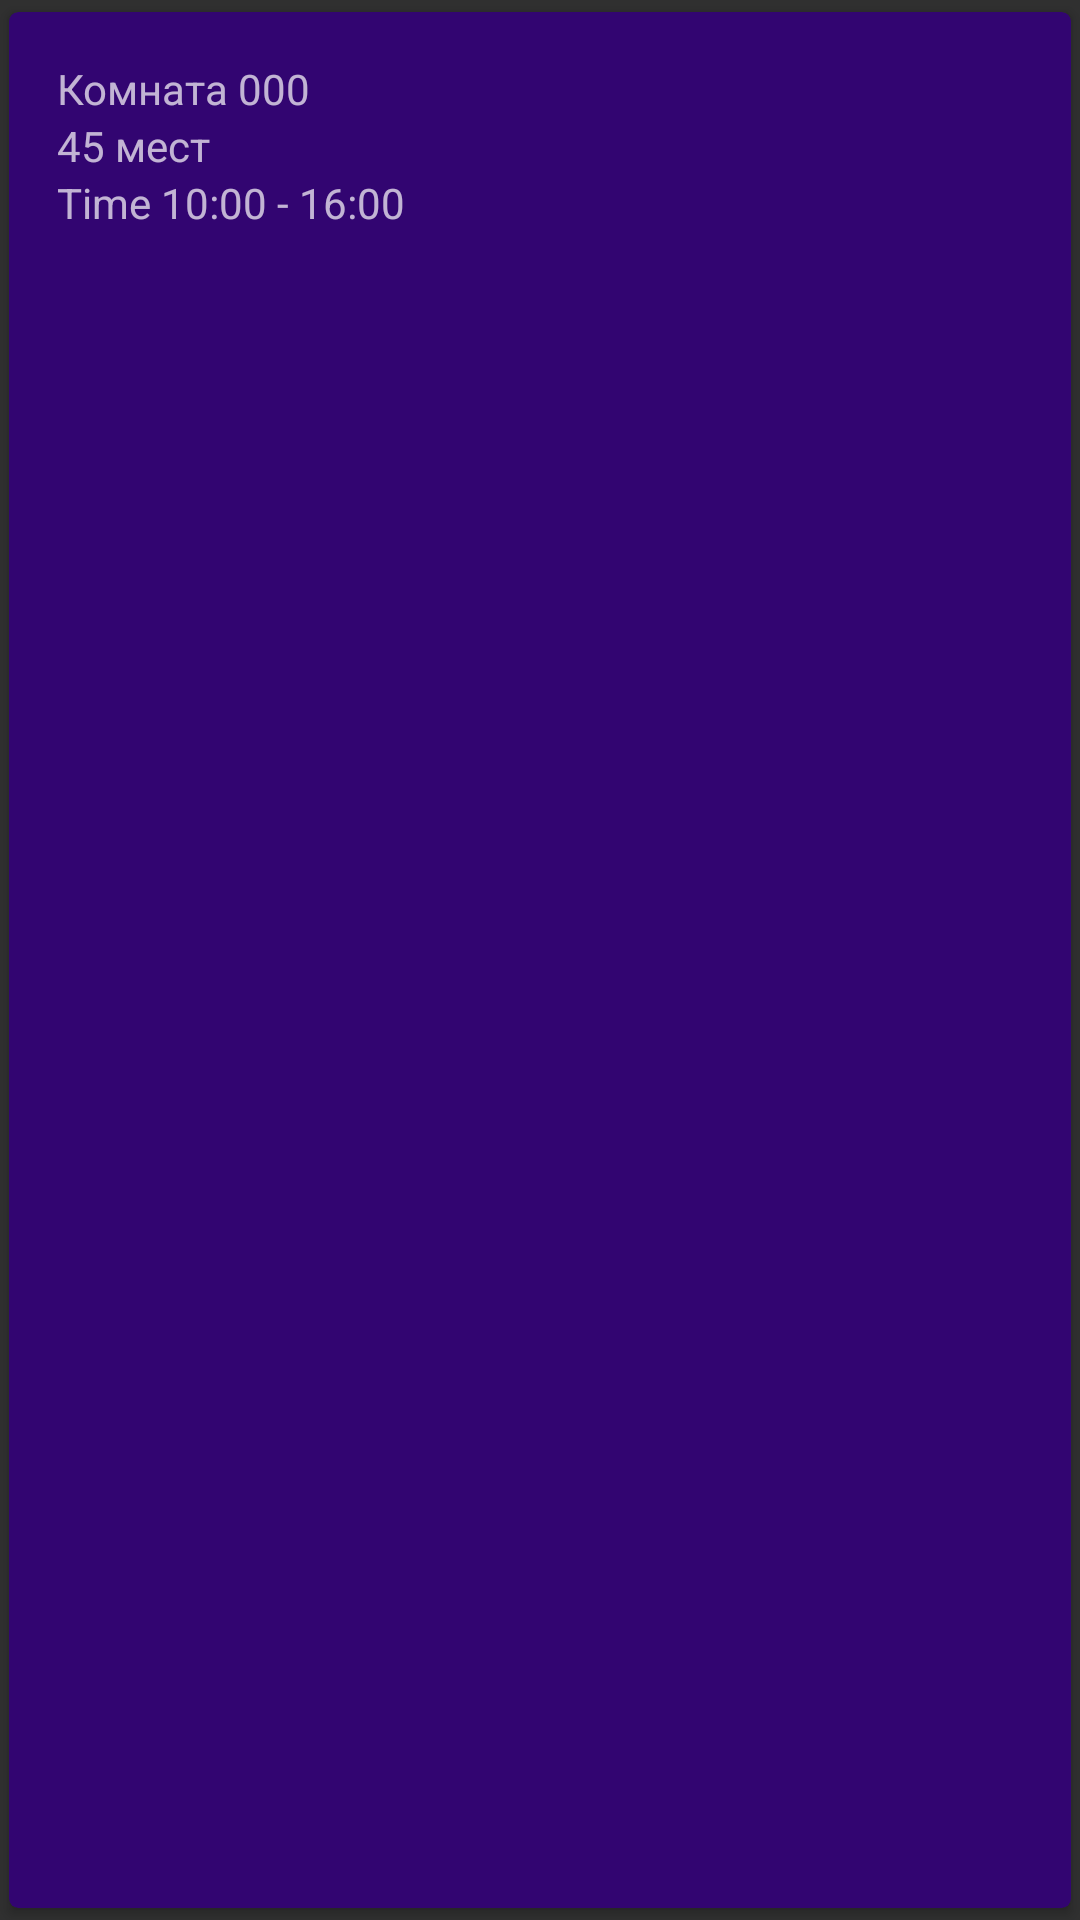

Produce the Android XML layout that renders to this screen, including the resource entries it uses.
<!-- AndroidManifest.xml: application theme AppTheme -->
<!-- res/layout/card_room.xml -->
<?xml version="1.0" encoding="utf-8"?>
<android.support.v7.widget.CardView xmlns:android="http://schemas.android.com/apk/res/android"
    android:layout_width="match_parent"
    xmlns:card_view="http://schemas.android.com/apk/res-auto"
    xmlns:tools="http://schemas.android.com/tools"
    android:id="@+id/room_card"
    android:layout_height="wrap_content"
    card_view:cardBackgroundColor="@color/colorAccentDark"
    card_view:cardUseCompatPadding="true"
    card_view:cardElevation="2dp"
    card_view:cardCornerRadius="3dp"
    android:background="@color/colorWhite">

    <RelativeLayout
        android:layout_width="match_parent"
        android:layout_height="match_parent"
        android:layout_marginStart="@dimen/activity_horizontal_margin"
        android:layout_marginEnd="@dimen/activity_horizontal_margin"
        android:layout_marginTop="@dimen/activity_vertical_margin"
        android:layout_marginBottom="@dimen/activity_vertical_margin">
        <TextView
            android:id="@+id/name"
            android:layout_width="wrap_content"
            android:layout_height="wrap_content"
            android:text="Комната 000"/>
        <TextView
            android:id="@+id/chair_count"
            android:layout_below="@id/name"
            android:layout_width="wrap_content"
            android:layout_height="wrap_content"
            android:text="45 мест"/>
        <TextView
            android:id="@+id/earliest_time"
            android:layout_below="@id/chair_count"
            android:layout_width="wrap_content"
            android:layout_height="wrap_content"
            android:text="Time 10:00 - 16:00"/>
        <ImageView
            android:id="@+id/projector"
            android:layout_centerVertical="true"
            android:layout_alignParentEnd="true"
            android:layout_width="wrap_content"
            android:layout_height="wrap_content"
            android:visibility="invisible"
            android:src="@drawable/ic_projector_24dp"/>
        <ImageView
            android:id="@+id/board"
            android:layout_centerVertical="true"
            android:layout_toStartOf="@id/projector"
            android:visibility="invisible"
            android:layout_marginEnd="@dimen/activity_horizontal_margin"
            android:layout_width="wrap_content"
            android:layout_height="wrap_content"
            android:src="@drawable/ic_board_24dp"/>
    </RelativeLayout>

</android.support.v7.widget.CardView>
<!-- resources referenced by this layout -->
<resources>
  <color name="colorAccentDark">#320571</color>
  <color name="colorWhite">#FFFFFF</color>
  <dimen name="activity_horizontal_margin">16dp</dimen>
  <dimen name="activity_vertical_margin">16dp</dimen>
  <!-- drawable ic_board_24dp (drawable) -->
  <vector xmlns:android="http://schemas.android.com/apk/res/android"
          android:width="24dp"
          android:height="24dp"
          android:viewportWidth="24.0"
          android:viewportHeight="24.0">
      <path
          android:fillColor="@color/colorWhite"
          android:pathData="M21,3L3,3c-1.1,0 -2,0.9 -2,2v14c0,1.1 0.9,2 2,2h18c1.1,0 2,-0.9 2,-2L23,5c0,-1.1 -0.9,-2 -2,-2zM21,19L3,19v-3h18v3z"/>
  </vector>
  <!-- drawable ic_projector_24dp (drawable) -->
  <vector xmlns:android="http://schemas.android.com/apk/res/android"
          android:width="24dp"
          android:height="24dp"
          android:viewportWidth="24.0"
          android:viewportHeight="24.0">
      <path
          android:fillColor="@color/colorWhite"
          android:pathData="M17,10.5V7c0,-0.55 -0.45,-1 -1,-1H4c-0.55,0 -1,0.45 -1,1v10c0,0.55 0.45,1 1,1h12c0.55,0 1,-0.45 1,-1v-3.5l4,4v-11l-4,4z"/>
  </vector>
  <style name="AppTheme" parent="Theme.AppCompat.NoActionBar">
          
          <item name="colorPrimary">@color/colorPrimary</item>
          <item name="colorPrimaryDark">@color/colorPrimaryDark</item>
          <item name="colorAccent">@color/colorAccent</item>
      </style>
  <color name="colorPrimary">#f52d00</color>
  <color name="colorPrimaryDark">#d40400</color>
  <color name="colorAccent">#ea802e</color>
</resources>
